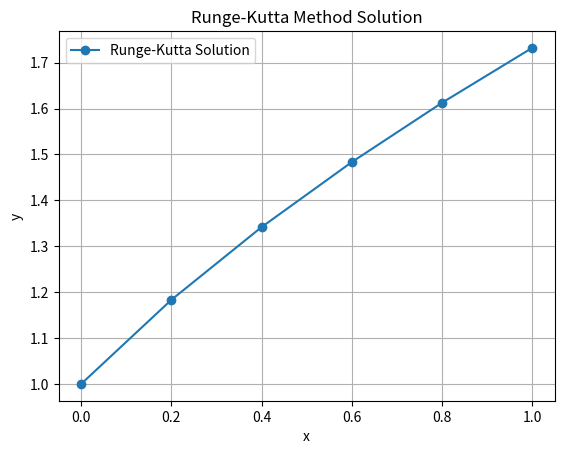

This chart was generated by the following Python code:
import numpy as np
import matplotlib.pyplot as plt

def dydx(x, y):
    """定义微分方程 y' = y - 2x / y"""
    return y - 2 * x / y

def runge_kutta(f, x0, y0, h, x_end):
    """
    使用四阶Runge-Kutta方法求解初值问题。

    参数：
    f      - 微分方程 dy/dx = f(x, y)
    x0     - 初始值 x
    y0     - 初始值 y
    h      - 步长
    x_end  - 终止值 x

    返回：
    x_vals - x 值数组
    y_vals - y 值数组
    """
    x_vals = [x0]
    y_vals = [y0]

    x, y = x0, y0
    while x < x_end:
        # 计算 Runge-Kutta 的四个中间值
        k1 = h * f(x, y)
        k2 = h * f(x + h / 2, y + k1 / 2)
        k3 = h * f(x + h / 2, y + k2 / 2)
        k4 = h * f(x + h, y + k3)

        # 更新 x 和 y
        y += (k1 + 2 * k2 + 2 * k3 + k4) / 6
        x += h

        x_vals.append(x)
        y_vals.append(y)

    return np.array(x_vals), np.array(y_vals)

# 初始条件
x0 = 0
y0 = 1
h = 0.2
x_end = 1

# 调用 Runge-Kutta 方法
x_vals, y_vals = runge_kutta(dydx, x0, y0, h, x_end)

# 打印结果
print("x values:", x_vals)
print("y values:", y_vals)

# 绘图
plt.plot(x_vals, y_vals, marker='o', label='Runge-Kutta Solution')
plt.title("Runge-Kutta Method Solution")
plt.xlabel("x")
plt.ylabel("y")
plt.legend()
plt.grid()
plt.show()
